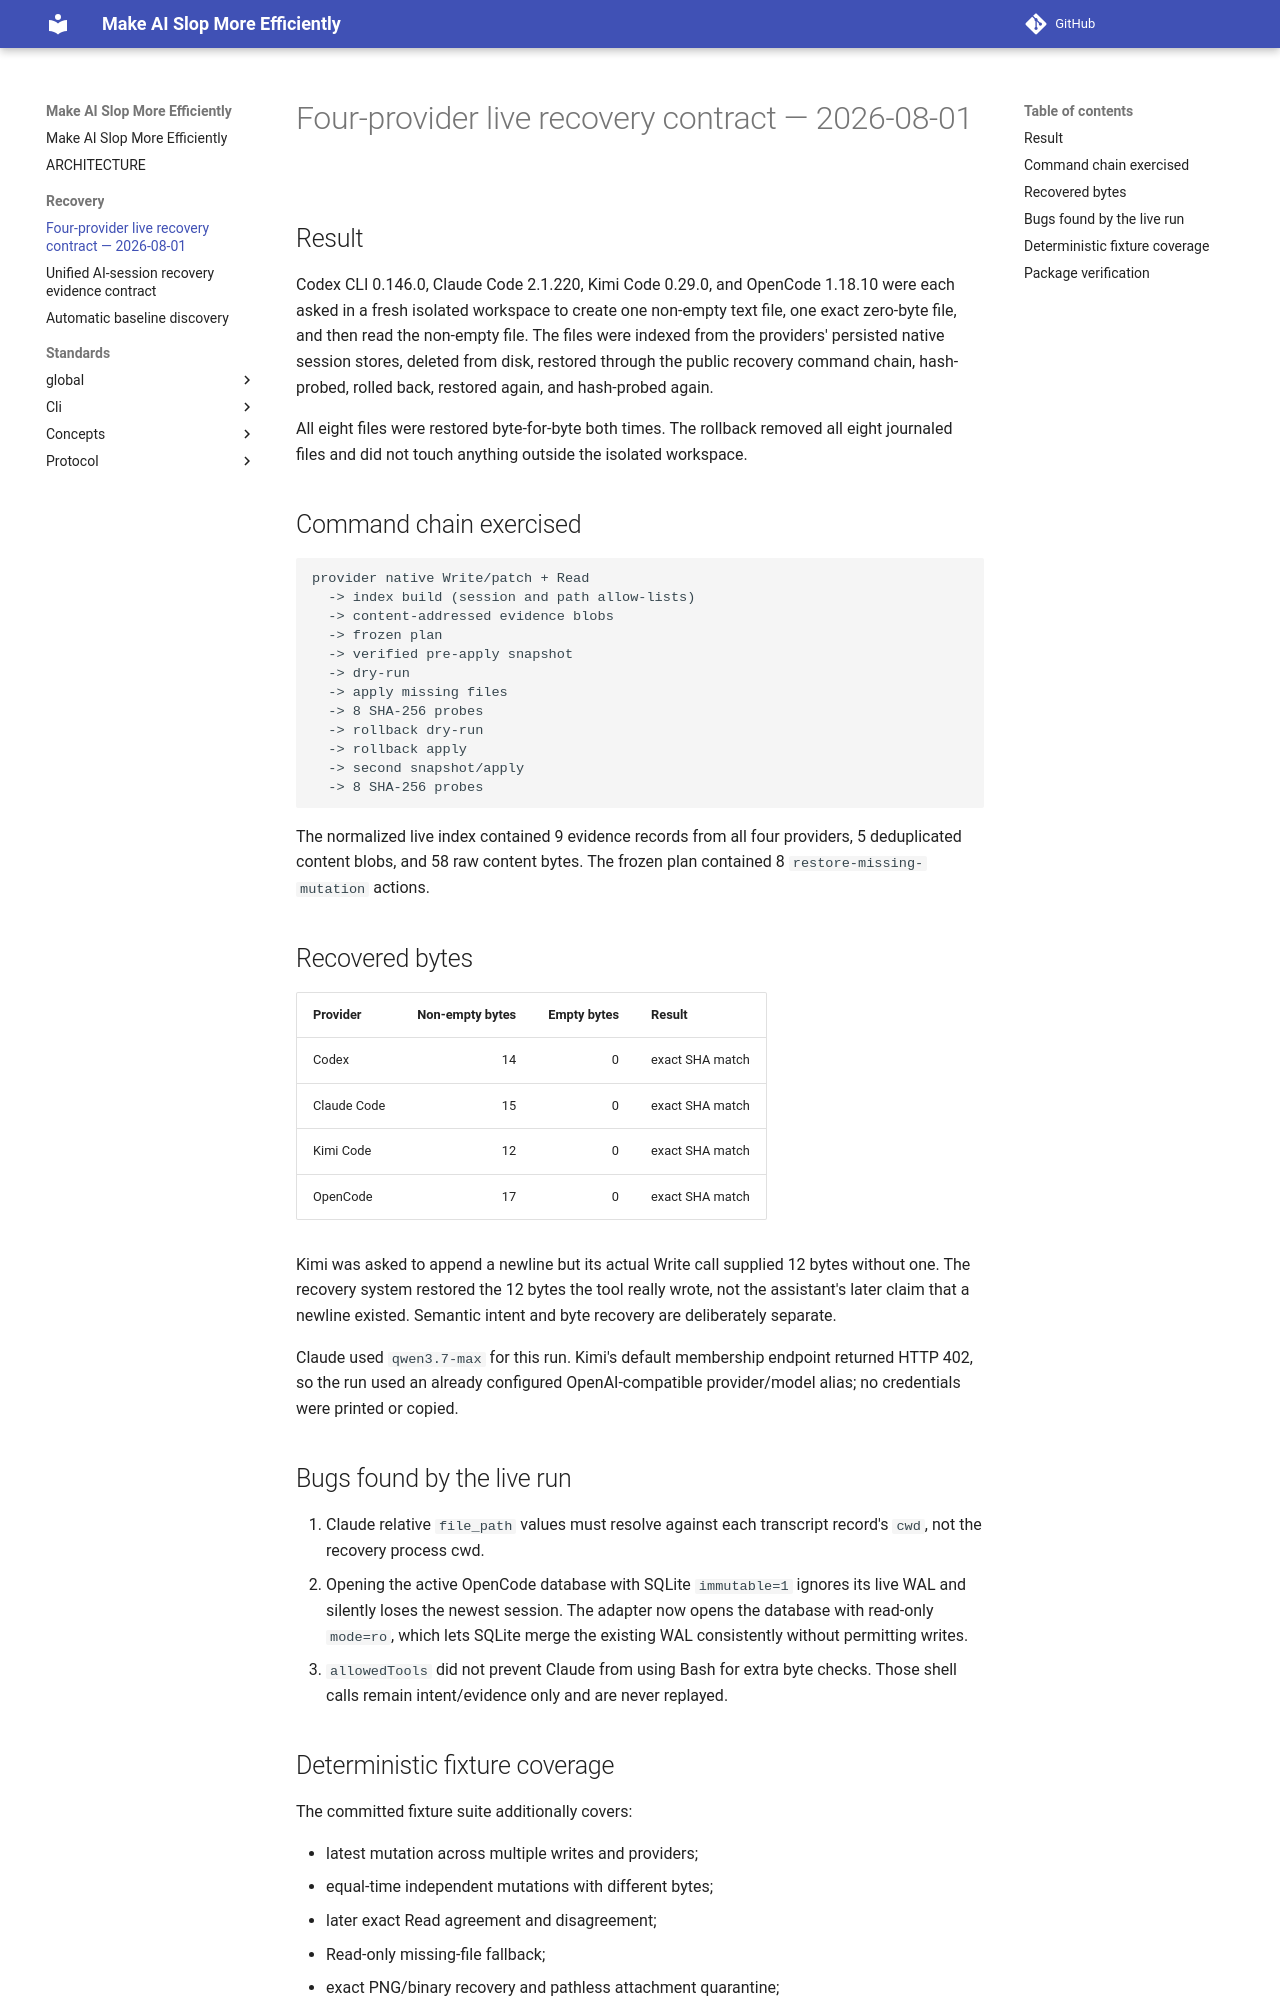

repository: ColorC/make-ai-slop-more-efficiently · page: recovery/LIVE-CLI-RECOVERY-CONTRACT-2026-08-01/index.html · generator: mkdocs

# Four-provider live recovery contract — 2026-08-01

## Result

Codex CLI 0.146.0, Claude Code 2.1.220, Kimi Code 0.29.0, and OpenCode
1.18.10 were each asked in a fresh isolated workspace to create one non-empty
text file, one exact zero-byte file, and then read the non-empty file. The
files were indexed from the providers' persisted native session stores, deleted
from disk, restored through the public recovery command chain, hash-probed,
rolled back, restored again, and hash-probed again.

All eight files were restored byte-for-byte both times. The rollback removed all
eight journaled files and did not touch anything outside the isolated workspace.

## Command chain exercised

```text
provider native Write/patch + Read
  -> index build (session and path allow-lists)
  -> content-addressed evidence blobs
  -> frozen plan
  -> verified pre-apply snapshot
  -> dry-run
  -> apply missing files
  -> 8 SHA-256 probes
  -> rollback dry-run
  -> rollback apply
  -> second snapshot/apply
  -> 8 SHA-256 probes
```

The normalized live index contained 9 evidence records from all four providers,
5 deduplicated content blobs, and 58 raw content bytes. The frozen plan contained
8 `restore-missing-mutation` actions.

## Recovered bytes

| Provider | Non-empty bytes | Empty bytes | Result |
|---|---:|---:|---|
| Codex | 14 | 0 | exact SHA match |
| Claude Code | 15 | 0 | exact SHA match |
| Kimi Code | 12 | 0 | exact SHA match |
| OpenCode | 17 | 0 | exact SHA match |

Kimi was asked to append a newline but its actual Write call supplied 12 bytes
without one. The recovery system restored the 12 bytes the tool really wrote,
not the assistant's later claim that a newline existed. Semantic intent and
byte recovery are deliberately separate.

Claude used `qwen3.7-max` for this run. Kimi's default membership endpoint
returned HTTP 402, so the run used an already configured OpenAI-compatible
provider/model alias; no credentials were printed or copied.

## Bugs found by the live run

1. Claude relative `file_path` values must resolve against each transcript
   record's `cwd`, not the recovery process cwd.
2. Opening the active OpenCode database with SQLite `immutable=1` ignores its
   live WAL and silently loses the newest session. The adapter now opens the
   database with read-only `mode=ro`, which lets SQLite merge the existing WAL
   consistently without permitting writes.
3. `allowedTools` did not prevent Claude from using Bash for extra byte checks.
   Those shell calls remain intent/evidence only and are never replayed.
